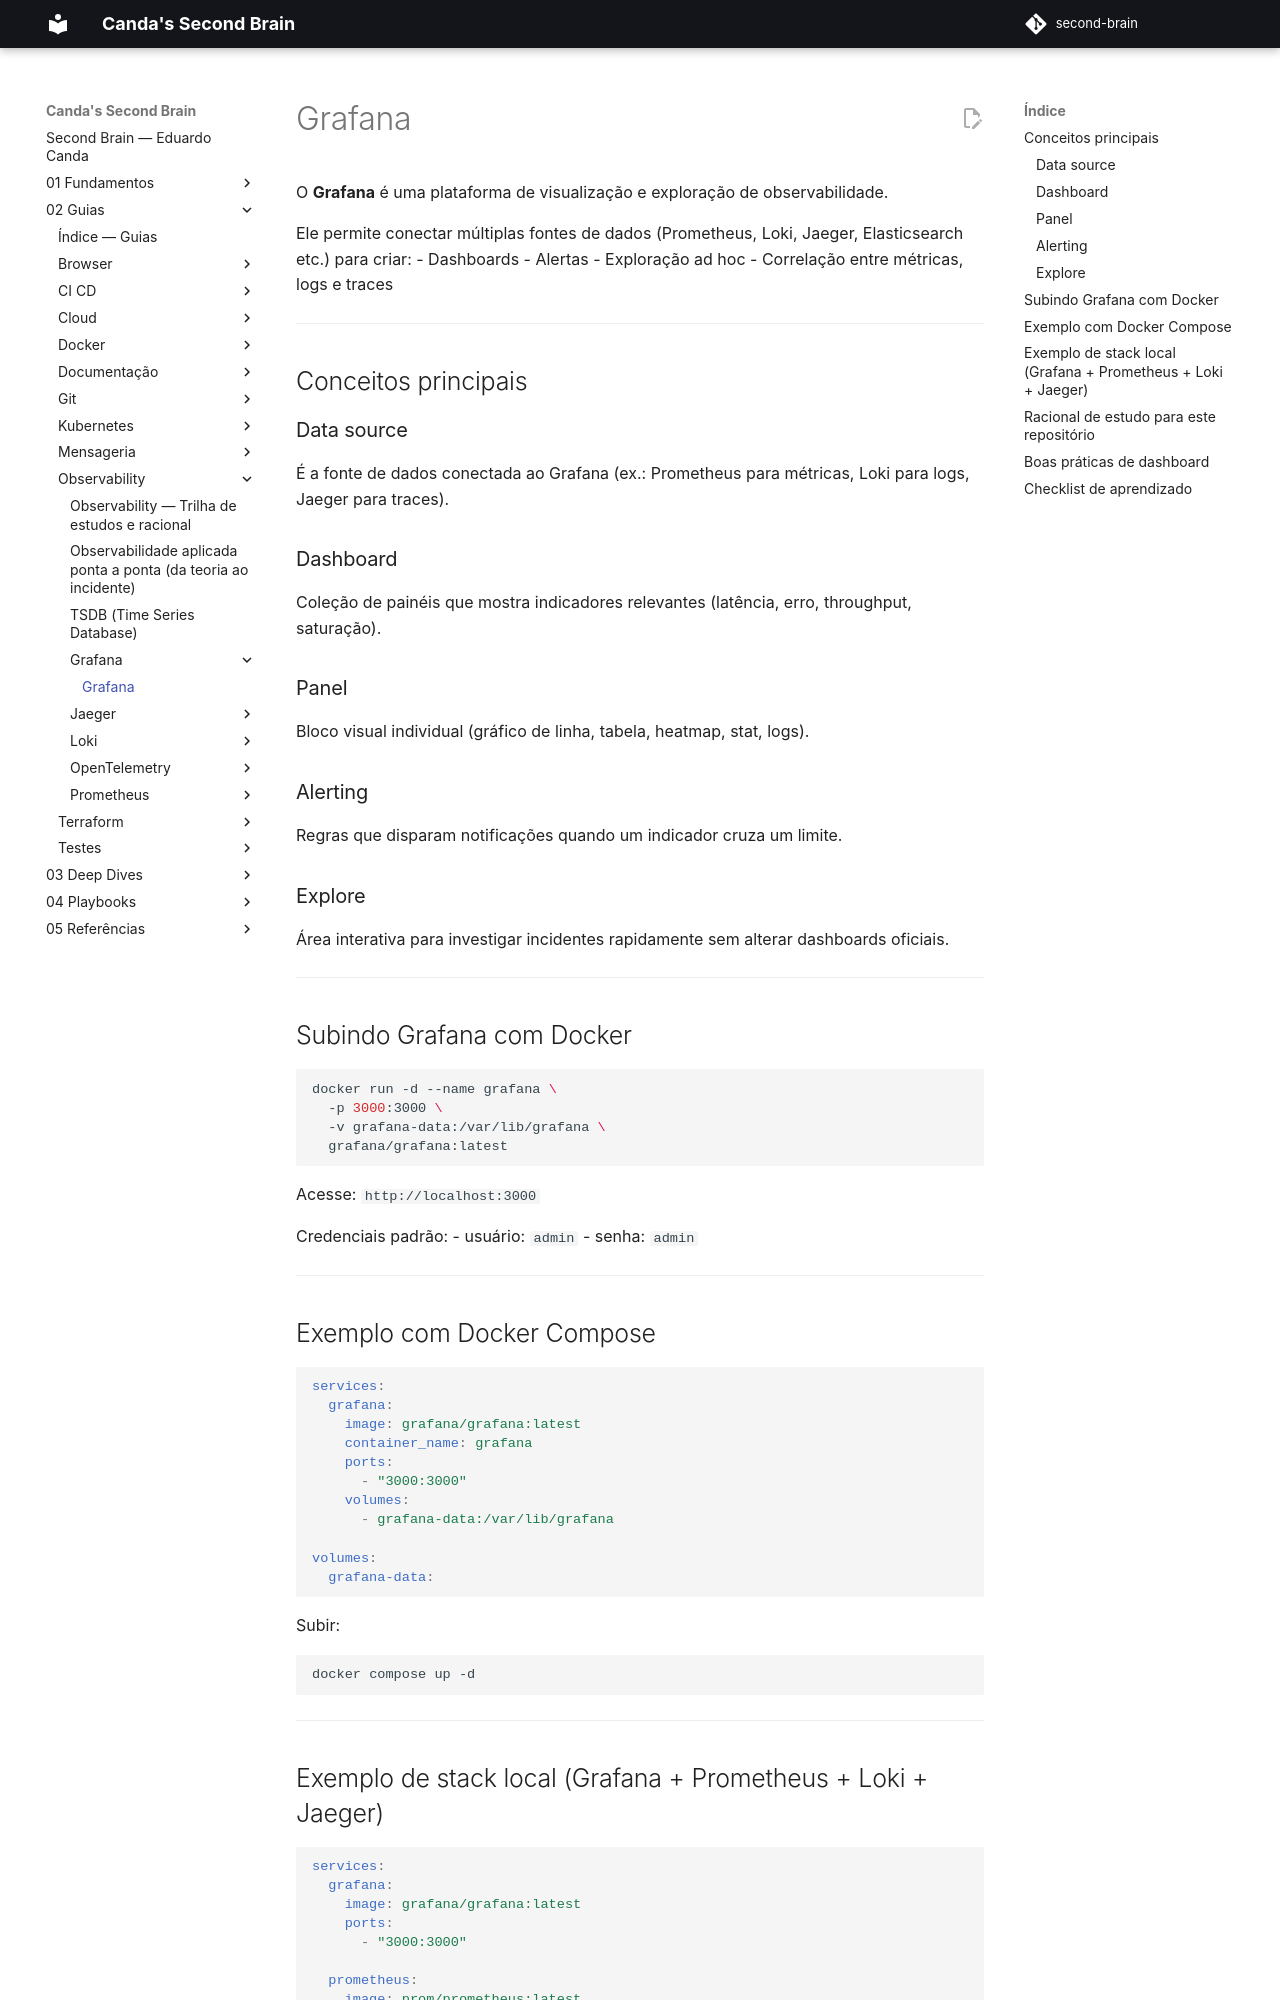

repository: EduardoCanda/second-brain · page: 02 - Guias/Observability/Grafana/Grafana/index.html · generator: mkdocs

# Grafana

O **Grafana** é uma plataforma de visualização e exploração de observabilidade.

Ele permite conectar múltiplas fontes de dados (Prometheus, Loki, Jaeger, Elasticsearch etc.) para criar:
- Dashboards
- Alertas
- Exploração ad hoc
- Correlação entre métricas, logs e traces

---

## Conceitos principais

### Data source
É a fonte de dados conectada ao Grafana (ex.: Prometheus para métricas, Loki para logs, Jaeger para traces).

### Dashboard
Coleção de painéis que mostra indicadores relevantes (latência, erro, throughput, saturação).

### Panel
Bloco visual individual (gráfico de linha, tabela, heatmap, stat, logs).

### Alerting
Regras que disparam notificações quando um indicador cruza um limite.

### Explore
Área interativa para investigar incidentes rapidamente sem alterar dashboards oficiais.

---

## Subindo Grafana com Docker

```bash
docker run -d --name grafana \
  -p 3000:3000 \
  -v grafana-data:/var/lib/grafana \
  grafana/grafana:latest
```

Acesse: `http://localhost:3000`

Credenciais padrão:
- usuário: `admin`
- senha: `admin`

---

## Exemplo com Docker Compose

```yaml
services:
  grafana:
    image: grafana/grafana:latest
    container_name: grafana
    ports:
      - "3000:3000"
    volumes:
      - grafana-data:/var/lib/grafana

volumes:
  grafana-data:
```

Subir:

```bash
docker compose up -d
```

---
